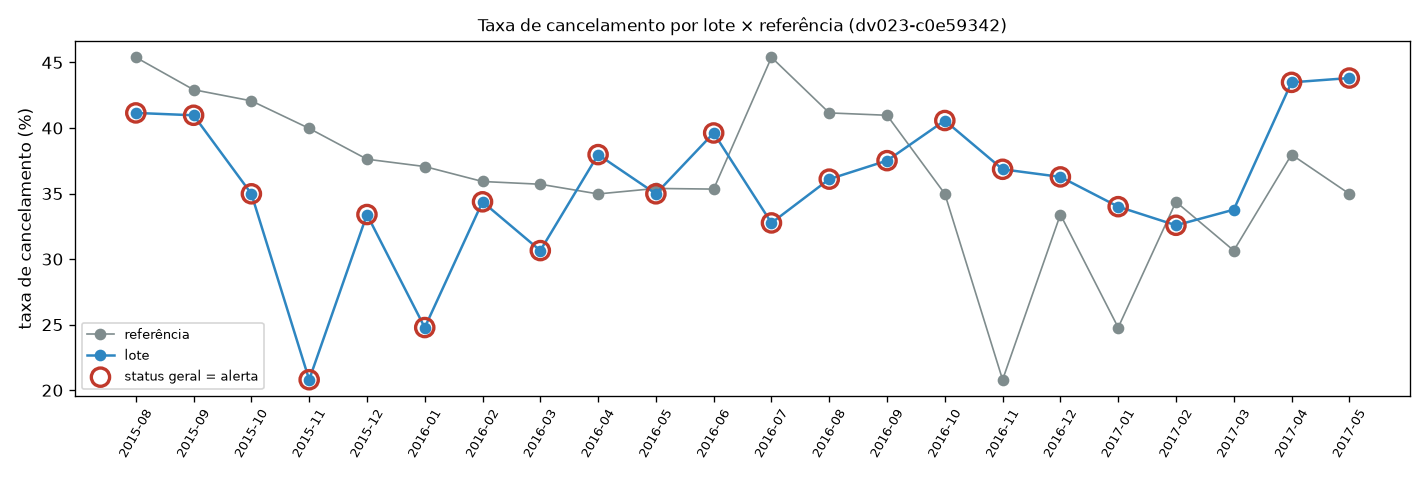

The file beside this chart, header and first rows:
lote, referencia_tipo, referencia, n_linhas_referencia, n_linhas_atual, taxa_referencia, taxa_atual, diferenca_pp, status_alvo, maior_psi_feature, maior_psi, n_features_alerta, features_alerta, informativas_alerta, status, cycle_id, data_version
lote_2015-07, anteriores, , 0, 2774, , , , , , , 0, , , sem_referencia, 20261123T204427Z-gha45262196574-1, dv023-c0e59342
lote_2015-08, anteriores, lote_2015-07, 2774, 3883, 0.4539, 0.4115, -4.23, atencao, lead_time, 0.8861, 1, lead_time, , alerta, 20261123T204427Z-gha45262196574-1, dv023-c0e59342
lote_2015-09, anteriores, lote_2015-07;lote_2015-08, 6657, 5109, 0.4292, 0.4097, -1.95, ok, agent, 0.525, 1, lead_time, agent, alerta, 20261123T204427Z-gha45262196574-1, dv023-c0e59342
lote_2015-10, anteriores, lote_2015-07;lote_2015-08;lote_2015-09, 11766, 4951, 0.4207, 0.3498, -7.09, alerta, agent, 0.5301, 2, valor_estimado_estadia;adr, agent, alerta, 20261123T204427Z-gha45262196574-1, dv023-c0e59342
lote_2015-11, anteriores, lote_2015-07;lote_2015-08;lote_2015-09;l…, 16717, 2337, 0.3997, 0.208, -19.18, alerta, adr, 1.576, 7, adr;lead_time;valor_estimado_estadia;mar…, agent, alerta, 20261123T204427Z-gha45262196574-1, dv023-c0e59342
lote_2015-12, anteriores, lote_2015-07;lote_2015-08;lote_2015-09;l…, 19054, 2913, 0.3762, 0.334, -4.22, atencao, lead_time, 0.656, 3, lead_time;valor_estimado_estadia;adr, agent, alerta, 20261123T204427Z-gha45262196574-1, dv023-c0e59342
lote_2016-01, anteriores, lote_2015-07;lote_2015-08;lote_2015-09;l…, 21967, 2248, 0.3706, 0.2478, -12.28, alerta, lead_time, 1.315, 6, lead_time;adr;valor_estimado_estadia;cus…, agent, alerta, 20261123T204427Z-gha45262196574-1, dv023-c0e59342
lote_2016-02, anteriores, lote_2015-07;lote_2015-08;lote_2015-09;l…, 24215, 3884, 0.3592, 0.3437, -1.55, ok, lead_time, 0.9132, 4, lead_time;adr;customer_type;valor_estima…, agent, alerta, 20261123T204427Z-gha45262196574-1, dv023-c0e59342
lote_2016-03, anteriores, lote_2015-07;lote_2015-08;lote_2015-09;l…, 28099, 4819, 0.3571, 0.3065, -5.06, alerta, agent, 0.5374, 1, customer_type, agent, alerta, 20261123T204427Z-gha45262196574-1, dv023-c0e59342
lote_2016-04, anteriores, lote_2015-07;lote_2015-08;lote_2015-09;l…, 32918, 5425, 0.3497, 0.3797, 3.01, atencao, agent, 0.4047, 1, adr, agent, alerta, 20261123T204427Z-gha45262196574-1, dv023-c0e59342
lote_2016-05, anteriores, lote_2015-07;lote_2015-08;lote_2015-09;l…, 38343, 5475, 0.3539, 0.3498, -0.41, ok, agent, 0.2811, 1, adr, agent, alerta, 20261123T204427Z-gha45262196574-1, dv023-c0e59342
lote_2016-06, anteriores, lote_2015-07;lote_2015-08;lote_2015-09;l…, 43818, 5290, 0.3534, 0.3962, 4.28, atencao, adr, 0.653, 2, adr;lead_time, , alerta, 20261123T204427Z-gha45262196574-1, dv023-c0e59342
lote_2016-07, sazonal, lote_2015-07, 2774, 4560, 0.4539, 0.3276, -12.62, alerta, agent, 1.572, 7, razao_cancel_previo;previous_cancellatio…, agent, alerta, 20261123T204427Z-gha45262196574-1, dv023-c0e59342
lote_2016-08, sazonal, lote_2015-08, 3883, 5055, 0.4115, 0.361, -5.05, alerta, agent, 1.141, 7, customer_type;market_segment;adr;razao_c…, agent, alerta, 20261123T204427Z-gha45262196574-1, dv023-c0e59342
lote_2016-09, sazonal, lote_2015-09, 5109, 5391, 0.4097, 0.3751, -3.46, atencao, agent, 0.8647, 5, razao_cancel_previo;previous_cancellatio…, agent, alerta, 20261123T204427Z-gha45262196574-1, dv023-c0e59342
lote_2016-10, sazonal, lote_2015-10, 4951, 6196, 0.3498, 0.4057, 5.59, alerta, agent, 0.8627, 4, customer_type;razao_cancel_previo;previo…, agent, alerta, 20261123T204427Z-gha45262196574-1, dv023-c0e59342
lote_2016-11, sazonal, lote_2015-11, 2337, 4434, 0.208, 0.3685, 16.06, alerta, agent, 1.622, 6, customer_type;adr;market_segment;lead_ti…, agent, alerta, 20261123T204427Z-gha45262196574-1, dv023-c0e59342
lote_2016-12, sazonal, lote_2015-12, 2913, 3846, 0.334, 0.3627, 2.87, ok, agent, 0.9867, 5, previous_cancellations;customer_type;raz…, agent, alerta, 20261123T204427Z-gha45262196574-1, dv023-c0e59342
lote_2017-01, sazonal, lote_2016-01, 2248, 3673, 0.2478, 0.34, 9.23, alerta, agent, 0.6644, 4, days_in_waiting_list;market_segment;adr;…, agent, alerta, 20261123T204427Z-gha45262196574-1, dv023-c0e59342
lote_2017-02, sazonal, lote_2016-02, 3884, 4168, 0.3437, 0.3258, -1.79, ok, agent, 1.069, 2, previous_cancellations;razao_cancel_prev…, agent, alerta, 20261123T204427Z-gha45262196574-1, dv023-c0e59342
lote_2017-03, sazonal, lote_2016-03, 4819, 4948, 0.3065, 0.3377, 3.12, atencao, agent, 0.351, 0, , agent, atencao, 20261123T204427Z-gha45262196574-1, dv023-c0e59342
lote_2017-04, sazonal, lote_2016-04, 5425, 5653, 0.3797, 0.4348, 5.51, alerta, adr, 0.4868, 2, adr;valor_estimado_estadia, agent, alerta, 20261123T204427Z-gha45262196574-1, dv023-c0e59342
lote_2017-05, sazonal, lote_2016-05, 5475, 6305, 0.3498, 0.4381, 8.83, alerta, agent, 0.8726, 1, adr, agent, alerta, 20261123T204427Z-gha45262196574-1, dv023-c0e59342
